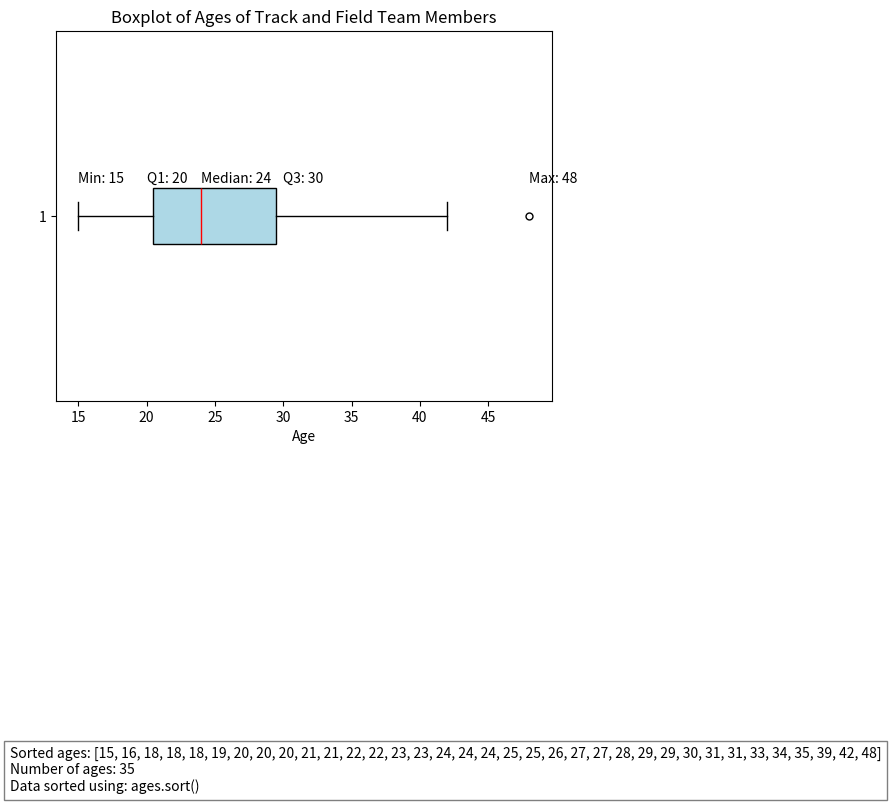

The matplotlib source for this figure:
import matplotlib.pyplot as plt

# Ages of the 35 members
ages = [15, 16, 18, 18, 18, 19, 20, 20, 20, 21, 21, 22, 22, 23, 23, 24, 24, 24, 25, 25, 26, 27, 27, 28, 29, 29, 30, 31, 31, 33, 34, 35, 39, 42, 48]

# Sorting the ages
ages.sort()

# Length of the ages list
n = len(ages)

# Creating the boxplot
plt.boxplot(ages, vert=False, patch_artist=True, 
            boxprops=dict(facecolor='lightblue', color='black'),
            medianprops=dict(color='red'),
            whiskerprops=dict(color='black'),
            capprops=dict(color='black'),
            flierprops=dict(marker='o', color='black', markersize=5))

# Adding labels and title
plt.xlabel('Age')
plt.title('Boxplot of Ages of Track and Field Team Members')

# Adding 5-number summary text
plt.text(15, 1.1, f'Min: {min(ages)}', verticalalignment='center', horizontalalignment='left')
plt.text(20, 1.1, f'Q1: {20}', verticalalignment='center', horizontalalignment='left')
plt.text(24, 1.1, f'Median: {24}', verticalalignment='center', horizontalalignment='left')
plt.text(30, 1.1, f'Q3: {30}', verticalalignment='center', horizontalalignment='left')
plt.text(48, 1.1, f'Max: {max(ages)}', verticalalignment='center', horizontalalignment='left')

# Adding detailed legend description directly in the graph
legend_text = ('Sorted ages: [15, 16, 18, 18, 18, 19, 20, 20, 20, 21, 21, 22, 22, 23, 23, 24, 24, 24, 25, 25, 26, 27, 27, 28, 29, 29, 30, 31, 31, 33, 34, 35, 39, 42, 48]\n'
               'Number of ages: ' + str(n) + '\n'
               'Data sorted using: ages.sort()')
plt.text(10, -0.5, legend_text, verticalalignment='center', horizontalalignment='left', bbox=dict(facecolor='white', alpha=0.5))

# Show the plot
plt.show()
